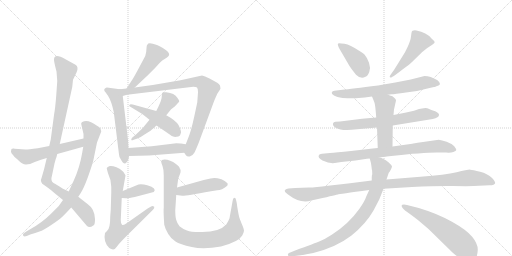
t = 0.00 s
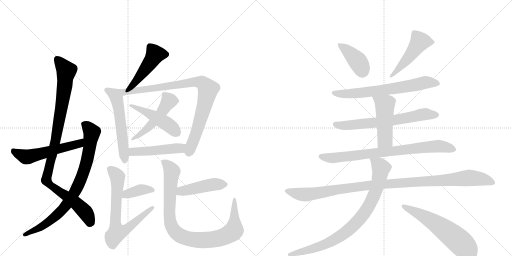
t = 3.42 s
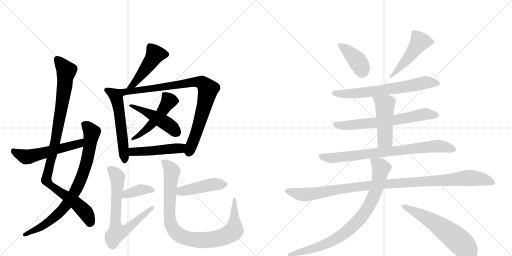
t = 6.84 s
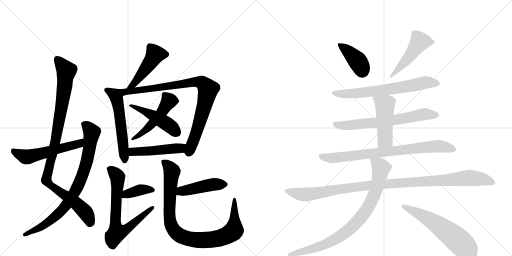
t = 10.26 s
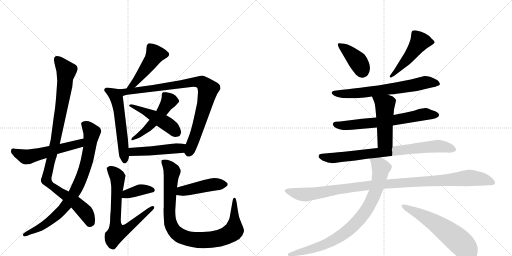
t = 13.68 s
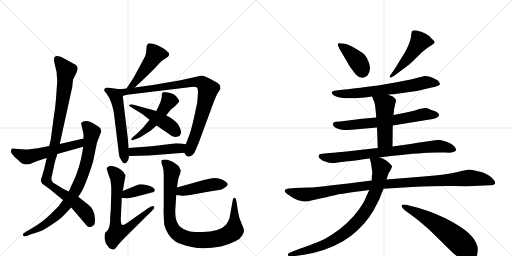
t = 17.10 s

The animated SVG that drew these frames (rendered in a browser with its animation timeline set to each time). Animation: 22 CSS @keyframes rules; one cycle of 17.10 s.

<svg version="1.1" viewBox="0 0 2048 1024" xmlns="http://www.w3.org/2000/svg">
  <g stroke="lightgray" stroke-dasharray="1,1" stroke-width="1" transform="scale(4, 4)">
    <line x1="0" y1="0" x2="256" y2="256"></line>
    <line x1="256" y1="0" x2="0" y2="256"></line>
    <line x1="128" y1="0" x2="128" y2="256"></line>
    <line x1="0" y1="128" x2="256" y2="128"></line>
    <line x1="256" y1="0" x2="512" y2="256"></line>
    <line x1="512" y1="0" x2="256" y2="256"></line>
    <line x1="384" y1="0" x2="384" y2="256"></line>
    <line x1="256" y1="128" x2="512" y2="128"></line>
  </g>
<g transform="scale(1, -1) translate(0, -850)">
   <style type="text/css">
    @keyframes keyframes0 {
      from {
       stroke: black;
       stroke-dashoffset: 1014;
       stroke-width: 128;
       }
       77% {
       animation-timing-function: step-end;
       stroke: black;
       stroke-dashoffset: 0;
       stroke-width: 128;
       }
       to {
       stroke: black;
       stroke-width: 1024;
       }
       }
       #make-me-a-hanzi-animation-0 {
         animation: keyframes0 1.075195s both;
         animation-delay: 0.000000s;
         animation-timing-function: linear;
       }
    @keyframes keyframes1 {
      from {
       stroke: black;
       stroke-dashoffset: 816;
       stroke-width: 128;
       }
       73% {
       animation-timing-function: step-end;
       stroke: black;
       stroke-dashoffset: 0;
       stroke-width: 128;
       }
       to {
       stroke: black;
       stroke-width: 1024;
       }
       }
       #make-me-a-hanzi-animation-1 {
         animation: keyframes1 0.914062s both;
         animation-delay: 1.075195s;
         animation-timing-function: linear;
       }
    @keyframes keyframes2 {
      from {
       stroke: black;
       stroke-dashoffset: 551;
       stroke-width: 128;
       }
       64% {
       animation-timing-function: step-end;
       stroke: black;
       stroke-dashoffset: 0;
       stroke-width: 128;
       }
       to {
       stroke: black;
       stroke-width: 1024;
       }
       }
       #make-me-a-hanzi-animation-2 {
         animation: keyframes2 0.698405s both;
         animation-delay: 1.989258s;
         animation-timing-function: linear;
       }
    @keyframes keyframes3 {
      from {
       stroke: black;
       stroke-dashoffset: 473;
       stroke-width: 128;
       }
       61% {
       animation-timing-function: step-end;
       stroke: black;
       stroke-dashoffset: 0;
       stroke-width: 128;
       }
       to {
       stroke: black;
       stroke-width: 1024;
       }
       }
       #make-me-a-hanzi-animation-3 {
         animation: keyframes3 0.634928s both;
         animation-delay: 2.687663s;
         animation-timing-function: linear;
       }
    @keyframes keyframes4 {
      from {
       stroke: black;
       stroke-dashoffset: 564;
       stroke-width: 128;
       }
       65% {
       animation-timing-function: step-end;
       stroke: black;
       stroke-dashoffset: 0;
       stroke-width: 128;
       }
       to {
       stroke: black;
       stroke-width: 1024;
       }
       }
       #make-me-a-hanzi-animation-4 {
         animation: keyframes4 0.708984s both;
         animation-delay: 3.322591s;
         animation-timing-function: linear;
       }
    @keyframes keyframes5 {
      from {
       stroke: black;
       stroke-dashoffset: 883;
       stroke-width: 128;
       }
       74% {
       animation-timing-function: step-end;
       stroke: black;
       stroke-dashoffset: 0;
       stroke-width: 128;
       }
       to {
       stroke: black;
       stroke-width: 1024;
       }
       }
       #make-me-a-hanzi-animation-5 {
         animation: keyframes5 0.968587s both;
         animation-delay: 4.031576s;
         animation-timing-function: linear;
       }
    @keyframes keyframes6 {
      from {
       stroke: black;
       stroke-dashoffset: 500;
       stroke-width: 128;
       }
       62% {
       animation-timing-function: step-end;
       stroke: black;
       stroke-dashoffset: 0;
       stroke-width: 128;
       }
       to {
       stroke: black;
       stroke-width: 1024;
       }
       }
       #make-me-a-hanzi-animation-6 {
         animation: keyframes6 0.656901s both;
         animation-delay: 5.000163s;
         animation-timing-function: linear;
       }
    @keyframes keyframes7 {
      from {
       stroke: black;
       stroke-dashoffset: 478;
       stroke-width: 128;
       }
       61% {
       animation-timing-function: step-end;
       stroke: black;
       stroke-dashoffset: 0;
       stroke-width: 128;
       }
       to {
       stroke: black;
       stroke-width: 1024;
       }
       }
       #make-me-a-hanzi-animation-7 {
         animation: keyframes7 0.638997s both;
         animation-delay: 5.657064s;
         animation-timing-function: linear;
       }
    @keyframes keyframes8 {
      from {
       stroke: black;
       stroke-dashoffset: 480;
       stroke-width: 128;
       }
       61% {
       animation-timing-function: step-end;
       stroke: black;
       stroke-dashoffset: 0;
       stroke-width: 128;
       }
       to {
       stroke: black;
       stroke-width: 1024;
       }
       }
       #make-me-a-hanzi-animation-8 {
         animation: keyframes8 0.640625s both;
         animation-delay: 6.296061s;
         animation-timing-function: linear;
       }
    @keyframes keyframes9 {
      from {
       stroke: black;
       stroke-dashoffset: 378;
       stroke-width: 128;
       }
       55% {
       animation-timing-function: step-end;
       stroke: black;
       stroke-dashoffset: 0;
       stroke-width: 128;
       }
       to {
       stroke: black;
       stroke-width: 1024;
       }
       }
       #make-me-a-hanzi-animation-9 {
         animation: keyframes9 0.557617s both;
         animation-delay: 6.936686s;
         animation-timing-function: linear;
       }
    @keyframes keyframes10 {
      from {
       stroke: black;
       stroke-dashoffset: 701;
       stroke-width: 128;
       }
       70% {
       animation-timing-function: step-end;
       stroke: black;
       stroke-dashoffset: 0;
       stroke-width: 128;
       }
       to {
       stroke: black;
       stroke-width: 1024;
       }
       }
       #make-me-a-hanzi-animation-10 {
         animation: keyframes10 0.820475s both;
         animation-delay: 7.494303s;
         animation-timing-function: linear;
       }
    @keyframes keyframes11 {
      from {
       stroke: black;
       stroke-dashoffset: 453;
       stroke-width: 128;
       }
       60% {
       animation-timing-function: step-end;
       stroke: black;
       stroke-dashoffset: 0;
       stroke-width: 128;
       }
       to {
       stroke: black;
       stroke-width: 1024;
       }
       }
       #make-me-a-hanzi-animation-11 {
         animation: keyframes11 0.618652s both;
         animation-delay: 8.314779s;
         animation-timing-function: linear;
       }
    @keyframes keyframes12 {
      from {
       stroke: black;
       stroke-dashoffset: 933;
       stroke-width: 128;
       }
       75% {
       animation-timing-function: step-end;
       stroke: black;
       stroke-dashoffset: 0;
       stroke-width: 128;
       }
       to {
       stroke: black;
       stroke-width: 1024;
       }
       }
       #make-me-a-hanzi-animation-12 {
         animation: keyframes12 1.009277s both;
         animation-delay: 8.933431s;
         animation-timing-function: linear;
       }
    @keyframes keyframes13 {
      from {
       stroke: black;
       stroke-dashoffset: 400;
       stroke-width: 128;
       }
       57% {
       animation-timing-function: step-end;
       stroke: black;
       stroke-dashoffset: 0;
       stroke-width: 128;
       }
       to {
       stroke: black;
       stroke-width: 1024;
       }
       }
       #make-me-a-hanzi-animation-13 {
         animation: keyframes13 0.575521s both;
         animation-delay: 9.942708s;
         animation-timing-function: linear;
       }
    @keyframes keyframes14 {
      from {
       stroke: black;
       stroke-dashoffset: 489;
       stroke-width: 128;
       }
       61% {
       animation-timing-function: step-end;
       stroke: black;
       stroke-dashoffset: 0;
       stroke-width: 128;
       }
       to {
       stroke: black;
       stroke-width: 1024;
       }
       }
       #make-me-a-hanzi-animation-14 {
         animation: keyframes14 0.647949s both;
         animation-delay: 10.518229s;
         animation-timing-function: linear;
       }
    @keyframes keyframes15 {
      from {
       stroke: black;
       stroke-dashoffset: 672;
       stroke-width: 128;
       }
       69% {
       animation-timing-function: step-end;
       stroke: black;
       stroke-dashoffset: 0;
       stroke-width: 128;
       }
       to {
       stroke: black;
       stroke-width: 1024;
       }
       }
       #make-me-a-hanzi-animation-15 {
         animation: keyframes15 0.796875s both;
         animation-delay: 11.166178s;
         animation-timing-function: linear;
       }
    @keyframes keyframes16 {
      from {
       stroke: black;
       stroke-dashoffset: 665;
       stroke-width: 128;
       }
       68% {
       animation-timing-function: step-end;
       stroke: black;
       stroke-dashoffset: 0;
       stroke-width: 128;
       }
       to {
       stroke: black;
       stroke-width: 1024;
       }
       }
       #make-me-a-hanzi-animation-16 {
         animation: keyframes16 0.791178s both;
         animation-delay: 11.963053s;
         animation-timing-function: linear;
       }
    @keyframes keyframes17 {
      from {
       stroke: black;
       stroke-dashoffset: 481;
       stroke-width: 128;
       }
       61% {
       animation-timing-function: step-end;
       stroke: black;
       stroke-dashoffset: 0;
       stroke-width: 128;
       }
       to {
       stroke: black;
       stroke-width: 1024;
       }
       }
       #make-me-a-hanzi-animation-17 {
         animation: keyframes17 0.641439s both;
         animation-delay: 12.754232s;
         animation-timing-function: linear;
       }
    @keyframes keyframes18 {
      from {
       stroke: black;
       stroke-dashoffset: 794;
       stroke-width: 128;
       }
       72% {
       animation-timing-function: step-end;
       stroke: black;
       stroke-dashoffset: 0;
       stroke-width: 128;
       }
       to {
       stroke: black;
       stroke-width: 1024;
       }
       }
       #make-me-a-hanzi-animation-18 {
         animation: keyframes18 0.896159s both;
         animation-delay: 13.395671s;
         animation-timing-function: linear;
       }
    @keyframes keyframes19 {
      from {
       stroke: black;
       stroke-dashoffset: 1086;
       stroke-width: 128;
       }
       78% {
       animation-timing-function: step-end;
       stroke: black;
       stroke-dashoffset: 0;
       stroke-width: 128;
       }
       to {
       stroke: black;
       stroke-width: 1024;
       }
       }
       #make-me-a-hanzi-animation-19 {
         animation: keyframes19 1.133789s both;
         animation-delay: 14.291829s;
         animation-timing-function: linear;
       }
    @keyframes keyframes20 {
      from {
       stroke: black;
       stroke-dashoffset: 850;
       stroke-width: 128;
       }
       73% {
       animation-timing-function: step-end;
       stroke: black;
       stroke-dashoffset: 0;
       stroke-width: 128;
       }
       to {
       stroke: black;
       stroke-width: 1024;
       }
       }
       #make-me-a-hanzi-animation-20 {
         animation: keyframes20 0.941732s both;
         animation-delay: 15.425618s;
         animation-timing-function: linear;
       }
    @keyframes keyframes21 {
      from {
       stroke: black;
       stroke-dashoffset: 592;
       stroke-width: 128;
       }
       66% {
       animation-timing-function: step-end;
       stroke: black;
       stroke-dashoffset: 0;
       stroke-width: 128;
       }
       to {
       stroke: black;
       stroke-width: 1024;
       }
       }
       #make-me-a-hanzi-animation-21 {
         animation: keyframes21 0.731771s both;
         animation-delay: 16.367350s;
         animation-timing-function: linear;
       }
</style>
<path d="M 187 218 L 176 172 L 167 141 Q 161 128 165 122 Q 166 115 179 108 Q 192 100 214 81 L 252 50 L 285 20 L 348 -54 Q 352 -58 359 -58 Q 366 -58 370 -54 L 376 -50 Q 380 -45 380 -26 Q 379 14 350 34 L 313 63 L 275 84 L 250 96 Q 224 113 214 118 Q 201 127 208 148 L 218 196 L 223 214 Q 227 224 229 234 L 239 274 L 289 502 L 292 531 L 306 560 Q 316 582 302 591 L 262 613 Q 216 640 216 612 Q 215 606 226 564 L 229 526 L 225 469 Q 221 416 216 390 L 203 292 L 197 266 L 187 218 Z" fill="lightgray"></path> 
<path d="M 252 50 L 235 26 L 203 -6 Q 168 -41 119 -68 L 105 -76 Q 92 -84 92 -88 Q 91 -99 107 -94 L 121 -88 Q 142 -82 158 -76 Q 174 -71 205 -50 Q 236 -29 247 -19 Q 257 -10 285 20 L 313 63 L 323 78 Q 335 97 351 140 Q 366 182 373 207 L 388 280 L 405 324 L 403 332 Q 403 338 388 347 Q 351 375 329 362 Q 323 358 325 353 L 334 314 L 334 296 L 333 263 L 329 240 Q 319 181 296 130 L 275 84 L 252 50 Z" fill="lightgray"></path> 
<path d="M 102 252 L 58 255 L 56 256 Q 49 257 46 254 Q 44 248 44 243 Q 44 238 52 230 Q 58 220 69 213 Q 89 192 104 192 Q 119 192 139 202 Q 159 211 187 218 L 229 234 L 333 263 C 362 271 363 303 334 296 L 239 274 L 197 266 L 151 257 Q 113 252 102 252 Z" fill="lightgray"></path> 
<path d="M 539 500 L 588 546 L 621 579 Q 638 599 649 608 L 668 620 Q 675 625 676 629 Q 682 644 628 670 Q 593 682 590 672 Q 586 670 586 657 Q 586 643 581 626 L 556 579 Q 540 549 531 534 L 506 496 C 490 471 517 479 539 500 Z" fill="lightgray"></path> 
<path d="M 479 493 L 428 500 Q 424 500 420 496 Q 417 495 417 491 Q 416 486 422 481 L 432 467 Q 446 445 455 402 L 476 232 Q 476 224 483 213 Q 491 196 500 196 Q 504 196 508 203 Q 514 207 516 226 L 514 258 L 512 290 L 491 466 C 488 492 488 492 479 493 Z" fill="lightgray"></path> 
<path d="M 737 239 L 743 230 Q 748 222 759 224 Q 770 226 778 240 Q 785 254 796 282 L 844 412 Q 862 462 867 470 Q 868 474 875 484 Q 882 494 882 496 L 880 508 Q 876 514 869 519 L 838 536 Q 818 546 808 548 L 722 529 L 611 510 L 539 500 L 506 496 L 479 493 C 449 490 462 458 491 466 L 504 470 Q 519 473 525 473 L 773 503 Q 784 503 788 500 Q 792 496 792 481 L 789 440 L 777 384 Q 764 324 752 296 L 743 273 C 732 245 732 245 737 239 Z" fill="lightgray"></path> 
<path d="M 665 389 L 682 410 Q 684 413 699 424 L 710 436 Q 716 441 717 445 Q 717 449 710 458 Q 698 478 665 481 Q 653 482 653 481 L 649 478 Q 647 476 647 464 Q 647 452 634 424 L 625 406 L 598 371 L 571 338 L 544 312 L 533 303 Q 527 299 526 295 Q 524 290 526 289 Q 528 288 535 291 L 550 296 Q 560 299 575 310 L 599 325 Q 603 327 626 348 L 665 389 Z" fill="lightgray"></path> 
<path d="M 625 406 L 531 432 Q 522 434 520 432 Q 518 430 517 430 Q 516 430 518 425 L 569 394 L 598 371 L 626 348 L 676 314 Q 688 304 696 303 Q 704 302 705 303 Q 720 302 722 314 Q 729 321 714 350 Q 702 369 665 389 L 625 406 Z" fill="lightgray"></path> 
<path d="M 596 228 L 737 239 C 767 241 773 268 743 273 L 724 276 Q 723 277 705 277 L 607 265 L 514 258 C 484 256 486 225 516 226 L 596 228 Z" fill="lightgray"></path> 
<path d="M 487 58 L 504 57 Q 511 56 539 62 L 615 82 Q 630 97 589 109 Q 570 114 554 112 L 491 86 C 463 75 457 60 487 58 Z" fill="lightgray"></path> 
<path d="M 443 10 L 441 -14 Q 441 -66 428 -74 L 420 -82 Q 412 -117 437 -142 Q 445 -147 452 -148 Q 459 -149 468 -136 Q 476 -124 506 -94 L 611 10 Q 619 17 617 23 Q 613 26 609 26 Q 605 25 592 17 L 508 -42 Q 493 -54 488 -49 Q 483 -44 483 -30 L 487 58 L 491 86 L 502 148 Q 501 151 493 163 Q 484 174 466 181 Q 448 188 439 186 Q 429 183 427 178 Q 427 174 432 157 Q 445 130 445 103 L 445 79 L 443 10 Z" fill="lightgray"></path> 
<path d="M 705 70 L 729 67 Q 735 65 844 85 L 869 89 Q 887 89 909 107 Q 911 113 911 115 Q 910 117 899 126 Q 887 135 870 137 Q 853 139 842 136 L 815 130 L 708 100 C 679 92 675 74 705 70 Z" fill="lightgray"></path> 
<path d="M 701 9 L 705 70 L 708 100 L 712 129 Q 713 138 720 154 Q 726 170 718 178 Q 719 183 705 193 Q 672 217 647 210 L 645 202 Q 645 199 650 186 Q 655 172 655 149 L 655 20 Q 653 11 657 -49 Q 661 -67 673 -86 Q 685 -106 702 -116 Q 719 -127 767 -138 Q 814 -149 884 -136 Q 955 -117 969 -92 Q 976 -78 976 -73 Q 976 -68 971 -55 Q 965 -42 963 -35 Q 960 -29 958 -22 Q 955 -15 949 23 L 947 38 Q 943 59 939 59 Q 934 57 933 56 Q 932 54 930 44 L 918 -23 Q 915 -32 905 -48 Q 878 -78 809 -78 Q 765 -79 748 -72 Q 731 -66 718 -55 Q 708 -42 705 -30 Q 701 -18 701 9 Z" fill="lightgray"></path> 
<path d="M 1391 598 Q 1393 593 1407 573 L 1424 551 Q 1443 532 1462 543 Q 1471 546 1477 562.5 Q 1483 579 1476 599 Q 1469 619 1460 629 Q 1456 636 1435 648 Q 1401 671 1378 675 Q 1355 679 1352.5 676.5 Q 1350 674 1352 668 L 1356 658 L 1391 598 Z" fill="lightgray"></path> 
<path d="M 1610 572 Q 1640 594 1648 602 L 1689 642 L 1709 658 Q 1714 662 1724.5 668.5 Q 1735 675 1738 679.5 Q 1741 684 1726 696 Q 1706 721 1666 728 Q 1648 731 1646 719 Q 1645 712 1643 697.5 Q 1641 683 1620 641 L 1576 570 Q 1573 565 1564.5 554.5 Q 1556 544 1560 541 Q 1564 538 1568 542 Q 1581 549 1610 572 Z" fill="lightgray"></path> 
<path d="M 1552 471 L 1566 473 Q 1578 473 1624 480 Q 1669 484 1714 497 L 1736 502 Q 1741 502 1743 504 L 1754 508 Q 1767 513 1750 529 Q 1722 546 1698 546 L 1643 532 L 1581 520 L 1512 508 Q 1404 494 1370 491 L 1338 487 Q 1329 486 1327 480.5 Q 1325 475 1336 468 Q 1347 461 1371 458 Q 1411 456 1435 458 L 1459 460 L 1488 464 L 1552 471 Z" fill="lightgray"></path> 
<path d="M 1571 348 L 1731 374 Q 1756 380 1756 390 Q 1757 397 1741 405 Q 1723 411 1714.5 415 Q 1706 419 1695 417 L 1676 414 L 1656 407 L 1620 399 L 1574 390 L 1505 380 L 1448 375 L 1360 364 L 1342 363 Q 1334 362 1332 356.5 Q 1330 351 1336 344 Q 1340 337 1362 332.5 Q 1384 328 1429 333 L 1508 340 L 1571 348 Z" fill="lightgray"></path> 
<path d="M 1570 264 L 1571 348 L 1574 390 L 1576 412 L 1584 448 Q 1584 454 1578 458 Q 1571 465 1568 466 Q 1565 466 1552 471 C 1524 482 1477 492 1488 464 L 1497 442 Q 1501 434 1505 380 L 1508 340 L 1511 258 C 1512 228 1570 234 1570 264 Z" fill="lightgray"></path> 
<path d="M 1518 220 L 1539 223 Q 1543 223 1547 224 L 1565 226 Q 1691 240 1746 240 L 1784 240 Q 1802 238 1813.5 242.5 Q 1825 247 1825 250.5 Q 1825 254 1817 265 Q 1806 276 1786.5 283 Q 1767 290 1755 291 L 1685 281 Q 1652 276 1649 275 L 1570 264 L 1511 258 L 1491 256 L 1404 246 Q 1343 240 1320 238 L 1288 235 Q 1277 233 1276 230 Q 1269 220 1290 208 Q 1318 195 1339 198 L 1365 202 L 1422 208 L 1468 215 Q 1469 216 1479 216 L 1518 220 Z" fill="lightgray"></path> 
<path d="M 1181 98 L 1154 96 Q 1145 96 1140 90 Q 1135 84 1152 72 Q 1203 33 1245 48 L 1272 54 Q 1349 72 1351.5 72.5 Q 1354 73 1477 90 L 1534 95 L 1648 102 Q 1747 107 1811.5 106 Q 1876 105 1894 106 L 1958 109 Q 1979 110 1980.5 117.5 Q 1982 125 1966 140.5 Q 1950 156 1920.5 163.5 Q 1891 171 1881 171.5 Q 1871 172 1826.5 161.5 Q 1782 151 1682 143 L 1546 132 L 1487 128 L 1392 116 L 1312 107 Q 1263 100 1235 100 L 1181 98 Z" fill="lightgray"></path> 
<path d="M 1477 90 L 1465 64 Q 1459 45 1437 14 Q 1415 -17 1388 -42 Q 1360 -68 1327 -89 Q 1294 -109 1279 -115 Q 1264 -121 1178 -153 L 1156 -162 Q 1150 -165 1152 -170 Q 1153 -177 1162 -175 L 1179 -174 Q 1207 -171 1253 -162 Q 1345 -139 1406 -92 Q 1464 -45 1494 8 L 1517 52 L 1534 95 L 1546 132 L 1555 159 Q 1558 162 1563 171 Q 1567 179 1568 184 Q 1568 188 1555 200 Q 1542 212 1534 214 Q 1526 219 1518 220 C 1490 230 1474 236 1479 216 L 1484 197 L 1486 183 L 1487 174 Q 1489 170 1489 153 Q 1487 149 1487 141 L 1487 128 L 1477 90 Z" fill="lightgray"></path> 
<path d="M 1616 32 Q 1599 32 1612 16 Q 1619 8 1630 1.5 Q 1641 -5 1674 -32 L 1714 -66 L 1810 -160 Q 1819 -168 1848 -190 Q 1884 -213 1901 -187 Q 1910 -174 1911 -150 Q 1912 -126 1889.5 -98 Q 1867 -70 1808 -37 Q 1749 -4 1675 18 L 1628 30 L 1616 32 Z" fill="lightgray"></path> 
      <clipPath id="make-me-a-hanzi-clip-0">
      <path d="M 187 218 L 176 172 L 167 141 Q 161 128 165 122 Q 166 115 179 108 Q 192 100 214 81 L 252 50 L 285 20 L 348 -54 Q 352 -58 359 -58 Q 366 -58 370 -54 L 376 -50 Q 380 -45 380 -26 Q 379 14 350 34 L 313 63 L 275 84 L 250 96 Q 224 113 214 118 Q 201 127 208 148 L 218 196 L 223 214 Q 227 224 229 234 L 239 274 L 289 502 L 292 531 L 306 560 Q 316 582 302 591 L 262 613 Q 216 640 216 612 Q 215 606 226 564 L 229 526 L 225 469 Q 221 416 216 390 L 203 292 L 197 266 L 187 218 Z" fill="lightgray"></path>
      </clipPath>
      <path clip-path="url(#make-me-a-hanzi-clip-0)" d="M 229 614 L 265 567 L 231 332 L 185 128 L 203 108 L 315 28 L 345 -4 L 366 -42 " fill="none" id="make-me-a-hanzi-animation-0" stroke-dasharray="886 1772" stroke-linecap="round"></path>

      <clipPath id="make-me-a-hanzi-clip-1">
      <path d="M 252 50 L 235 26 L 203 -6 Q 168 -41 119 -68 L 105 -76 Q 92 -84 92 -88 Q 91 -99 107 -94 L 121 -88 Q 142 -82 158 -76 Q 174 -71 205 -50 Q 236 -29 247 -19 Q 257 -10 285 20 L 313 63 L 323 78 Q 335 97 351 140 Q 366 182 373 207 L 388 280 L 405 324 L 403 332 Q 403 338 388 347 Q 351 375 329 362 Q 323 358 325 353 L 334 314 L 334 296 L 333 263 L 329 240 Q 319 181 296 130 L 275 84 L 252 50 Z" fill="lightgray"></path>
      </clipPath>
      <path clip-path="url(#make-me-a-hanzi-clip-1)" d="M 339 352 L 363 328 L 366 310 L 348 208 L 302 87 L 264 27 L 203 -32 L 166 -57 L 99 -89 " fill="none" id="make-me-a-hanzi-animation-1" stroke-dasharray="688 1376" stroke-linecap="round"></path>

      <clipPath id="make-me-a-hanzi-clip-2">
      <path d="M 102 252 L 58 255 L 56 256 Q 49 257 46 254 Q 44 248 44 243 Q 44 238 52 230 Q 58 220 69 213 Q 89 192 104 192 Q 119 192 139 202 Q 159 211 187 218 L 229 234 L 333 263 C 362 271 363 303 334 296 L 239 274 L 197 266 L 151 257 Q 113 252 102 252 Z" fill="lightgray"></path>
      </clipPath>
      <path clip-path="url(#make-me-a-hanzi-clip-2)" d="M 53 247 L 107 222 L 304 272 L 322 280 L 328 291 " fill="none" id="make-me-a-hanzi-animation-2" stroke-dasharray="423 846" stroke-linecap="round"></path>

      <clipPath id="make-me-a-hanzi-clip-3">
      <path d="M 539 500 L 588 546 L 621 579 Q 638 599 649 608 L 668 620 Q 675 625 676 629 Q 682 644 628 670 Q 593 682 590 672 Q 586 670 586 657 Q 586 643 581 626 L 556 579 Q 540 549 531 534 L 506 496 C 490 471 517 479 539 500 Z" fill="lightgray"></path>
      </clipPath>
      <path clip-path="url(#make-me-a-hanzi-clip-3)" d="M 664 632 L 620 632 L 544 524 L 522 504 L 511 502 " fill="none" id="make-me-a-hanzi-animation-3" stroke-dasharray="345 690" stroke-linecap="round"></path>

      <clipPath id="make-me-a-hanzi-clip-4">
      <path d="M 479 493 L 428 500 Q 424 500 420 496 Q 417 495 417 491 Q 416 486 422 481 L 432 467 Q 446 445 455 402 L 476 232 Q 476 224 483 213 Q 491 196 500 196 Q 504 196 508 203 Q 514 207 516 226 L 514 258 L 512 290 L 491 466 C 488 492 488 492 479 493 Z" fill="lightgray"></path>
      </clipPath>
      <path clip-path="url(#make-me-a-hanzi-clip-4)" d="M 426 489 L 461 469 L 467 456 L 499 205 " fill="none" id="make-me-a-hanzi-animation-4" stroke-dasharray="436 872" stroke-linecap="round"></path>

      <clipPath id="make-me-a-hanzi-clip-5">
      <path d="M 737 239 L 743 230 Q 748 222 759 224 Q 770 226 778 240 Q 785 254 796 282 L 844 412 Q 862 462 867 470 Q 868 474 875 484 Q 882 494 882 496 L 880 508 Q 876 514 869 519 L 838 536 Q 818 546 808 548 L 722 529 L 611 510 L 539 500 L 506 496 L 479 493 C 449 490 462 458 491 466 L 504 470 Q 519 473 525 473 L 773 503 Q 784 503 788 500 Q 792 496 792 481 L 789 440 L 777 384 Q 764 324 752 296 L 743 273 C 732 245 732 245 737 239 Z" fill="lightgray"></path>
      </clipPath>
      <path clip-path="url(#make-me-a-hanzi-clip-5)" d="M 486 488 L 531 485 L 776 522 L 806 521 L 819 510 L 832 489 L 820 433 L 755 238 " fill="none" id="make-me-a-hanzi-animation-5" stroke-dasharray="755 1510" stroke-linecap="round"></path>

      <clipPath id="make-me-a-hanzi-clip-6">
      <path d="M 665 389 L 682 410 Q 684 413 699 424 L 710 436 Q 716 441 717 445 Q 717 449 710 458 Q 698 478 665 481 Q 653 482 653 481 L 649 478 Q 647 476 647 464 Q 647 452 634 424 L 625 406 L 598 371 L 571 338 L 544 312 L 533 303 Q 527 299 526 295 Q 524 290 526 289 Q 528 288 535 291 L 550 296 Q 560 299 575 310 L 599 325 Q 603 327 626 348 L 665 389 Z" fill="lightgray"></path>
      </clipPath>
      <path clip-path="url(#make-me-a-hanzi-clip-6)" d="M 659 470 L 676 448 L 645 398 L 586 333 L 530 292 " fill="none" id="make-me-a-hanzi-animation-6" stroke-dasharray="372 744" stroke-linecap="round"></path>

      <clipPath id="make-me-a-hanzi-clip-7">
      <path d="M 625 406 L 531 432 Q 522 434 520 432 Q 518 430 517 430 Q 516 430 518 425 L 569 394 L 598 371 L 626 348 L 676 314 Q 688 304 696 303 Q 704 302 705 303 Q 720 302 722 314 Q 729 321 714 350 Q 702 369 665 389 L 625 406 Z" fill="lightgray"></path>
      </clipPath>
      <path clip-path="url(#make-me-a-hanzi-clip-7)" d="M 520 428 L 613 388 L 682 344 L 709 316 " fill="none" id="make-me-a-hanzi-animation-7" stroke-dasharray="350 700" stroke-linecap="round"></path>

      <clipPath id="make-me-a-hanzi-clip-8">
      <path d="M 596 228 L 737 239 C 767 241 773 268 743 273 L 724 276 Q 723 277 705 277 L 607 265 L 514 258 C 484 256 486 225 516 226 L 596 228 Z" fill="lightgray"></path>
      </clipPath>
      <path clip-path="url(#make-me-a-hanzi-clip-8)" d="M 522 253 L 530 243 L 576 244 L 719 257 L 737 268 " fill="none" id="make-me-a-hanzi-animation-8" stroke-dasharray="352 704" stroke-linecap="round"></path>

      <clipPath id="make-me-a-hanzi-clip-9">
      <path d="M 487 58 L 504 57 Q 511 56 539 62 L 615 82 Q 630 97 589 109 Q 570 114 554 112 L 491 86 C 463 75 457 60 487 58 Z" fill="lightgray"></path>
      </clipPath>
      <path clip-path="url(#make-me-a-hanzi-clip-9)" d="M 492 64 L 506 74 L 561 91 L 608 90 " fill="none" id="make-me-a-hanzi-animation-9" stroke-dasharray="250 500" stroke-linecap="round"></path>

      <clipPath id="make-me-a-hanzi-clip-10">
      <path d="M 443 10 L 441 -14 Q 441 -66 428 -74 L 420 -82 Q 412 -117 437 -142 Q 445 -147 452 -148 Q 459 -149 468 -136 Q 476 -124 506 -94 L 611 10 Q 619 17 617 23 Q 613 26 609 26 Q 605 25 592 17 L 508 -42 Q 493 -54 488 -49 Q 483 -44 483 -30 L 487 58 L 491 86 L 502 148 Q 501 151 493 163 Q 484 174 466 181 Q 448 188 439 186 Q 429 183 427 178 Q 427 174 432 157 Q 445 130 445 103 L 445 79 L 443 10 Z" fill="lightgray"></path>
      </clipPath>
      <path clip-path="url(#make-me-a-hanzi-clip-10)" d="M 437 176 L 470 142 L 460 -26 L 468 -80 L 509 -65 L 611 18 " fill="none" id="make-me-a-hanzi-animation-10" stroke-dasharray="573 1146" stroke-linecap="round"></path>

      <clipPath id="make-me-a-hanzi-clip-11">
      <path d="M 705 70 L 729 67 Q 735 65 844 85 L 869 89 Q 887 89 909 107 Q 911 113 911 115 Q 910 117 899 126 Q 887 135 870 137 Q 853 139 842 136 L 815 130 L 708 100 C 679 92 675 74 705 70 Z" fill="lightgray"></path>
      </clipPath>
      <path clip-path="url(#make-me-a-hanzi-clip-11)" d="M 712 77 L 736 88 L 846 111 L 904 112 " fill="none" id="make-me-a-hanzi-animation-11" stroke-dasharray="325 650" stroke-linecap="round"></path>

      <clipPath id="make-me-a-hanzi-clip-12">
      <path d="M 701 9 L 705 70 L 708 100 L 712 129 Q 713 138 720 154 Q 726 170 718 178 Q 719 183 705 193 Q 672 217 647 210 L 645 202 Q 645 199 650 186 Q 655 172 655 149 L 655 20 Q 653 11 657 -49 Q 661 -67 673 -86 Q 685 -106 702 -116 Q 719 -127 767 -138 Q 814 -149 884 -136 Q 955 -117 969 -92 Q 976 -78 976 -73 Q 976 -68 971 -55 Q 965 -42 963 -35 Q 960 -29 958 -22 Q 955 -15 949 23 L 947 38 Q 943 59 939 59 Q 934 57 933 56 Q 932 54 930 44 L 918 -23 Q 915 -32 905 -48 Q 878 -78 809 -78 Q 765 -79 748 -72 Q 731 -66 718 -55 Q 708 -42 705 -30 Q 701 -18 701 9 Z" fill="lightgray"></path>
      </clipPath>
      <path clip-path="url(#make-me-a-hanzi-clip-12)" d="M 654 204 L 688 163 L 679 70 L 680 -37 L 693 -67 L 720 -92 L 749 -104 L 813 -111 L 870 -105 L 918 -86 L 936 -72 L 938 54 " fill="none" id="make-me-a-hanzi-animation-12" stroke-dasharray="805 1610" stroke-linecap="round"></path>

      <clipPath id="make-me-a-hanzi-clip-13">
      <path d="M 1391 598 Q 1393 593 1407 573 L 1424 551 Q 1443 532 1462 543 Q 1471 546 1477 562.5 Q 1483 579 1476 599 Q 1469 619 1460 629 Q 1456 636 1435 648 Q 1401 671 1378 675 Q 1355 679 1352.5 676.5 Q 1350 674 1352 668 L 1356 658 L 1391 598 Z" fill="lightgray"></path>
      </clipPath>
      <path clip-path="url(#make-me-a-hanzi-clip-13)" d="M 1357 672 L 1425 612 L 1444 584 L 1448 565 " fill="none" id="make-me-a-hanzi-animation-13" stroke-dasharray="272 544" stroke-linecap="round"></path>

      <clipPath id="make-me-a-hanzi-clip-14">
      <path d="M 1610 572 Q 1640 594 1648 602 L 1689 642 L 1709 658 Q 1714 662 1724.5 668.5 Q 1735 675 1738 679.5 Q 1741 684 1726 696 Q 1706 721 1666 728 Q 1648 731 1646 719 Q 1645 712 1643 697.5 Q 1641 683 1620 641 L 1576 570 Q 1573 565 1564.5 554.5 Q 1556 544 1560 541 Q 1564 538 1568 542 Q 1581 549 1610 572 Z" fill="lightgray"></path>
      </clipPath>
      <path clip-path="url(#make-me-a-hanzi-clip-14)" d="M 1731 681 L 1679 684 L 1631 616 L 1586 564 L 1563 547 " fill="none" id="make-me-a-hanzi-animation-14" stroke-dasharray="361 722" stroke-linecap="round"></path>

      <clipPath id="make-me-a-hanzi-clip-15">
      <path d="M 1552 471 L 1566 473 Q 1578 473 1624 480 Q 1669 484 1714 497 L 1736 502 Q 1741 502 1743 504 L 1754 508 Q 1767 513 1750 529 Q 1722 546 1698 546 L 1643 532 L 1581 520 L 1512 508 Q 1404 494 1370 491 L 1338 487 Q 1329 486 1327 480.5 Q 1325 475 1336 468 Q 1347 461 1371 458 Q 1411 456 1435 458 L 1459 460 L 1488 464 L 1552 471 Z" fill="lightgray"></path>
      </clipPath>
      <path clip-path="url(#make-me-a-hanzi-clip-15)" d="M 1336 478 L 1366 474 L 1451 479 L 1629 504 L 1702 520 L 1748 518 " fill="none" id="make-me-a-hanzi-animation-15" stroke-dasharray="544 1088" stroke-linecap="round"></path>

      <clipPath id="make-me-a-hanzi-clip-16">
      <path d="M 1571 348 L 1731 374 Q 1756 380 1756 390 Q 1757 397 1741 405 Q 1723 411 1714.5 415 Q 1706 419 1695 417 L 1676 414 L 1656 407 L 1620 399 L 1574 390 L 1505 380 L 1448 375 L 1360 364 L 1342 363 Q 1334 362 1332 356.5 Q 1330 351 1336 344 Q 1340 337 1362 332.5 Q 1384 328 1429 333 L 1508 340 L 1571 348 Z" fill="lightgray"></path>
      </clipPath>
      <path clip-path="url(#make-me-a-hanzi-clip-16)" d="M 1342 353 L 1356 348 L 1403 349 L 1590 371 L 1701 394 L 1746 390 " fill="none" id="make-me-a-hanzi-animation-16" stroke-dasharray="537 1074" stroke-linecap="round"></path>

      <clipPath id="make-me-a-hanzi-clip-17">
      <path d="M 1570 264 L 1571 348 L 1574 390 L 1576 412 L 1584 448 Q 1584 454 1578 458 Q 1571 465 1568 466 Q 1565 466 1552 471 C 1524 482 1477 492 1488 464 L 1497 442 Q 1501 434 1505 380 L 1508 340 L 1511 258 C 1512 228 1570 234 1570 264 Z" fill="lightgray"></path>
      </clipPath>
      <path clip-path="url(#make-me-a-hanzi-clip-17)" d="M 1495 460 L 1540 426 L 1540 291 L 1518 265 " fill="none" id="make-me-a-hanzi-animation-17" stroke-dasharray="353 706" stroke-linecap="round"></path>

      <clipPath id="make-me-a-hanzi-clip-18">
      <path d="M 1518 220 L 1539 223 Q 1543 223 1547 224 L 1565 226 Q 1691 240 1746 240 L 1784 240 Q 1802 238 1813.5 242.5 Q 1825 247 1825 250.5 Q 1825 254 1817 265 Q 1806 276 1786.5 283 Q 1767 290 1755 291 L 1685 281 Q 1652 276 1649 275 L 1570 264 L 1511 258 L 1491 256 L 1404 246 Q 1343 240 1320 238 L 1288 235 Q 1277 233 1276 230 Q 1269 220 1290 208 Q 1318 195 1339 198 L 1365 202 L 1422 208 L 1468 215 Q 1469 216 1479 216 L 1518 220 Z" fill="lightgray"></path>
      </clipPath>
      <path clip-path="url(#make-me-a-hanzi-clip-18)" d="M 1285 225 L 1315 218 L 1356 220 L 1737 265 L 1785 262 L 1817 250 " fill="none" id="make-me-a-hanzi-animation-18" stroke-dasharray="666 1332" stroke-linecap="round"></path>

      <clipPath id="make-me-a-hanzi-clip-19">
      <path d="M 1181 98 L 1154 96 Q 1145 96 1140 90 Q 1135 84 1152 72 Q 1203 33 1245 48 L 1272 54 Q 1349 72 1351.5 72.5 Q 1354 73 1477 90 L 1534 95 L 1648 102 Q 1747 107 1811.5 106 Q 1876 105 1894 106 L 1958 109 Q 1979 110 1980.5 117.5 Q 1982 125 1966 140.5 Q 1950 156 1920.5 163.5 Q 1891 171 1881 171.5 Q 1871 172 1826.5 161.5 Q 1782 151 1682 143 L 1546 132 L 1487 128 L 1392 116 L 1312 107 Q 1263 100 1235 100 L 1181 98 Z" fill="lightgray"></path>
      </clipPath>
      <path clip-path="url(#make-me-a-hanzi-clip-19)" d="M 1150 87 L 1196 73 L 1224 72 L 1481 109 L 1870 138 L 1931 134 L 1972 120 " fill="none" id="make-me-a-hanzi-animation-19" stroke-dasharray="958 1916" stroke-linecap="round"></path>

      <clipPath id="make-me-a-hanzi-clip-20">
      <path d="M 1477 90 L 1465 64 Q 1459 45 1437 14 Q 1415 -17 1388 -42 Q 1360 -68 1327 -89 Q 1294 -109 1279 -115 Q 1264 -121 1178 -153 L 1156 -162 Q 1150 -165 1152 -170 Q 1153 -177 1162 -175 L 1179 -174 Q 1207 -171 1253 -162 Q 1345 -139 1406 -92 Q 1464 -45 1494 8 L 1517 52 L 1534 95 L 1546 132 L 1555 159 Q 1558 162 1563 171 Q 1567 179 1568 184 Q 1568 188 1555 200 Q 1542 212 1534 214 Q 1526 219 1518 220 C 1490 230 1474 236 1479 216 L 1484 197 L 1486 183 L 1487 174 Q 1489 170 1489 153 Q 1487 149 1487 141 L 1487 128 L 1477 90 Z" fill="lightgray"></path>
      </clipPath>
      <path clip-path="url(#make-me-a-hanzi-clip-20)" d="M 1486 213 L 1523 178 L 1520 148 L 1486 47 L 1438 -27 L 1365 -92 L 1302 -127 L 1159 -168 " fill="none" id="make-me-a-hanzi-animation-20" stroke-dasharray="722 1444" stroke-linecap="round"></path>

      <clipPath id="make-me-a-hanzi-clip-21">
      <path d="M 1616 32 Q 1599 32 1612 16 Q 1619 8 1630 1.5 Q 1641 -5 1674 -32 L 1714 -66 L 1810 -160 Q 1819 -168 1848 -190 Q 1884 -213 1901 -187 Q 1910 -174 1911 -150 Q 1912 -126 1889.5 -98 Q 1867 -70 1808 -37 Q 1749 -4 1675 18 L 1628 30 L 1616 32 Z" fill="lightgray"></path>
      </clipPath>
      <path clip-path="url(#make-me-a-hanzi-clip-21)" d="M 1614 24 L 1733 -37 L 1794 -81 L 1855 -133 L 1877 -174 " fill="none" id="make-me-a-hanzi-animation-21" stroke-dasharray="464 928" stroke-linecap="round"></path>

</g>
</svg>
